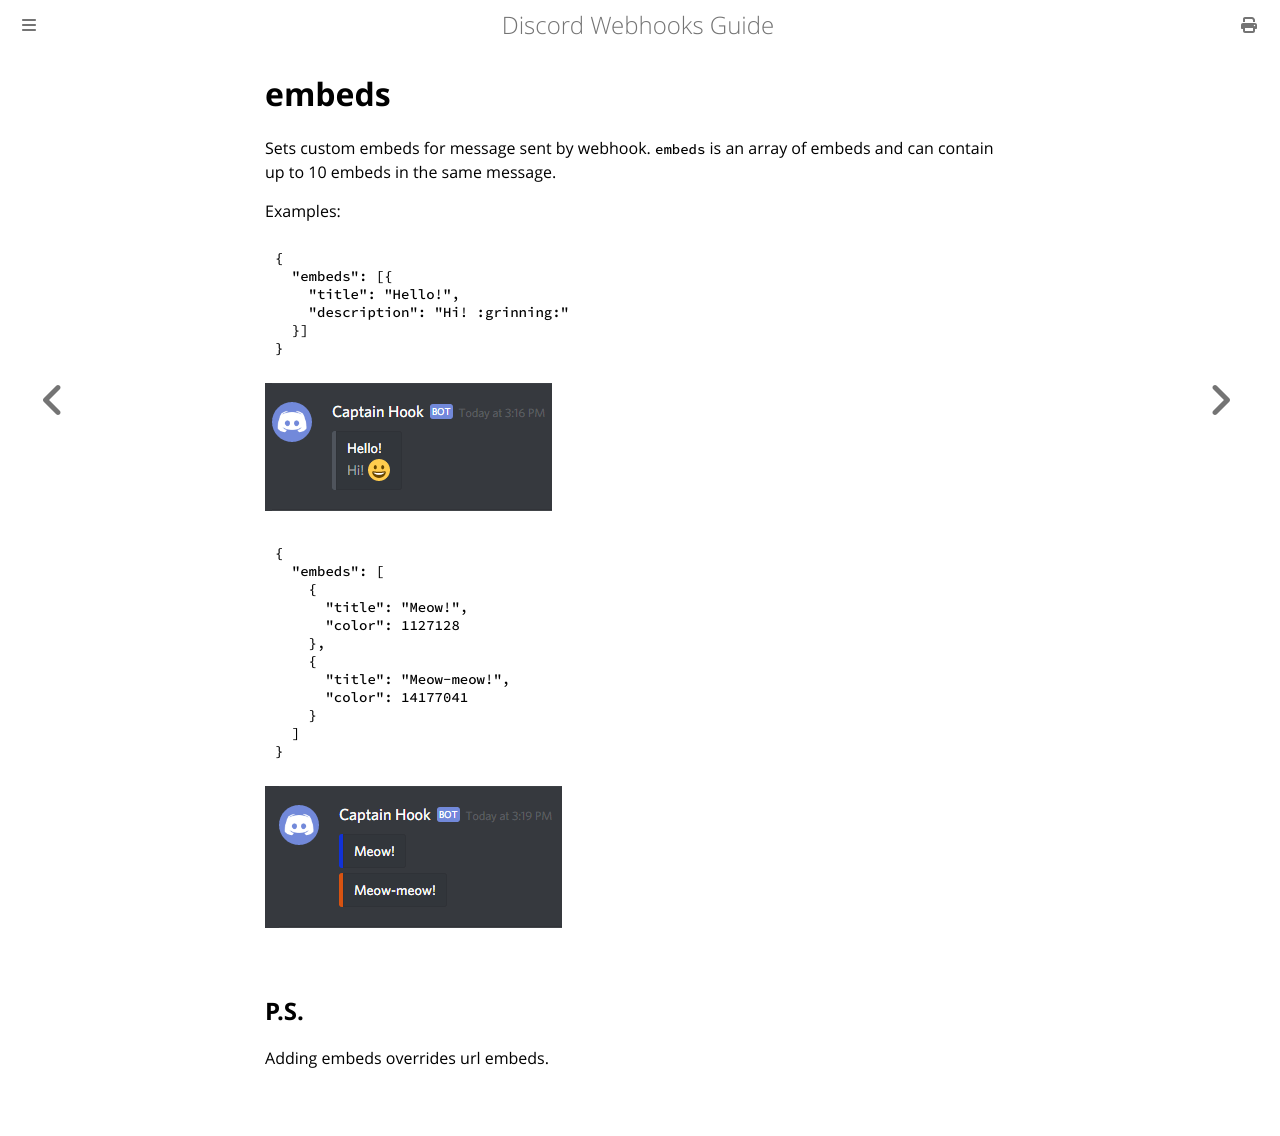

repository: Birdie0/discord-webhooks-guide · page: structure/embeds.html · generator: mdbook

# embeds

Sets custom embeds for message sent by webhook. `embeds` is an array of embeds and can contain up to 10 embeds in the same message.

Examples:

```json
{
  "embeds": [{
    "title": "Hello!",
    "description": "Hi! :grinning:"
  }]
}
```

![embeds example](../img/structure/embeds.png)

```json
{
  "embeds": [
    {
      "title": "Meow!",
      "color": 1127128
    },
    {
      "title": "Meow-meow!",
      "color": 14177041
    }
  ]
}
```

![embeds example](../img/structure/embeds_2.png)

## P.S.

Adding embeds overrides url embeds.
